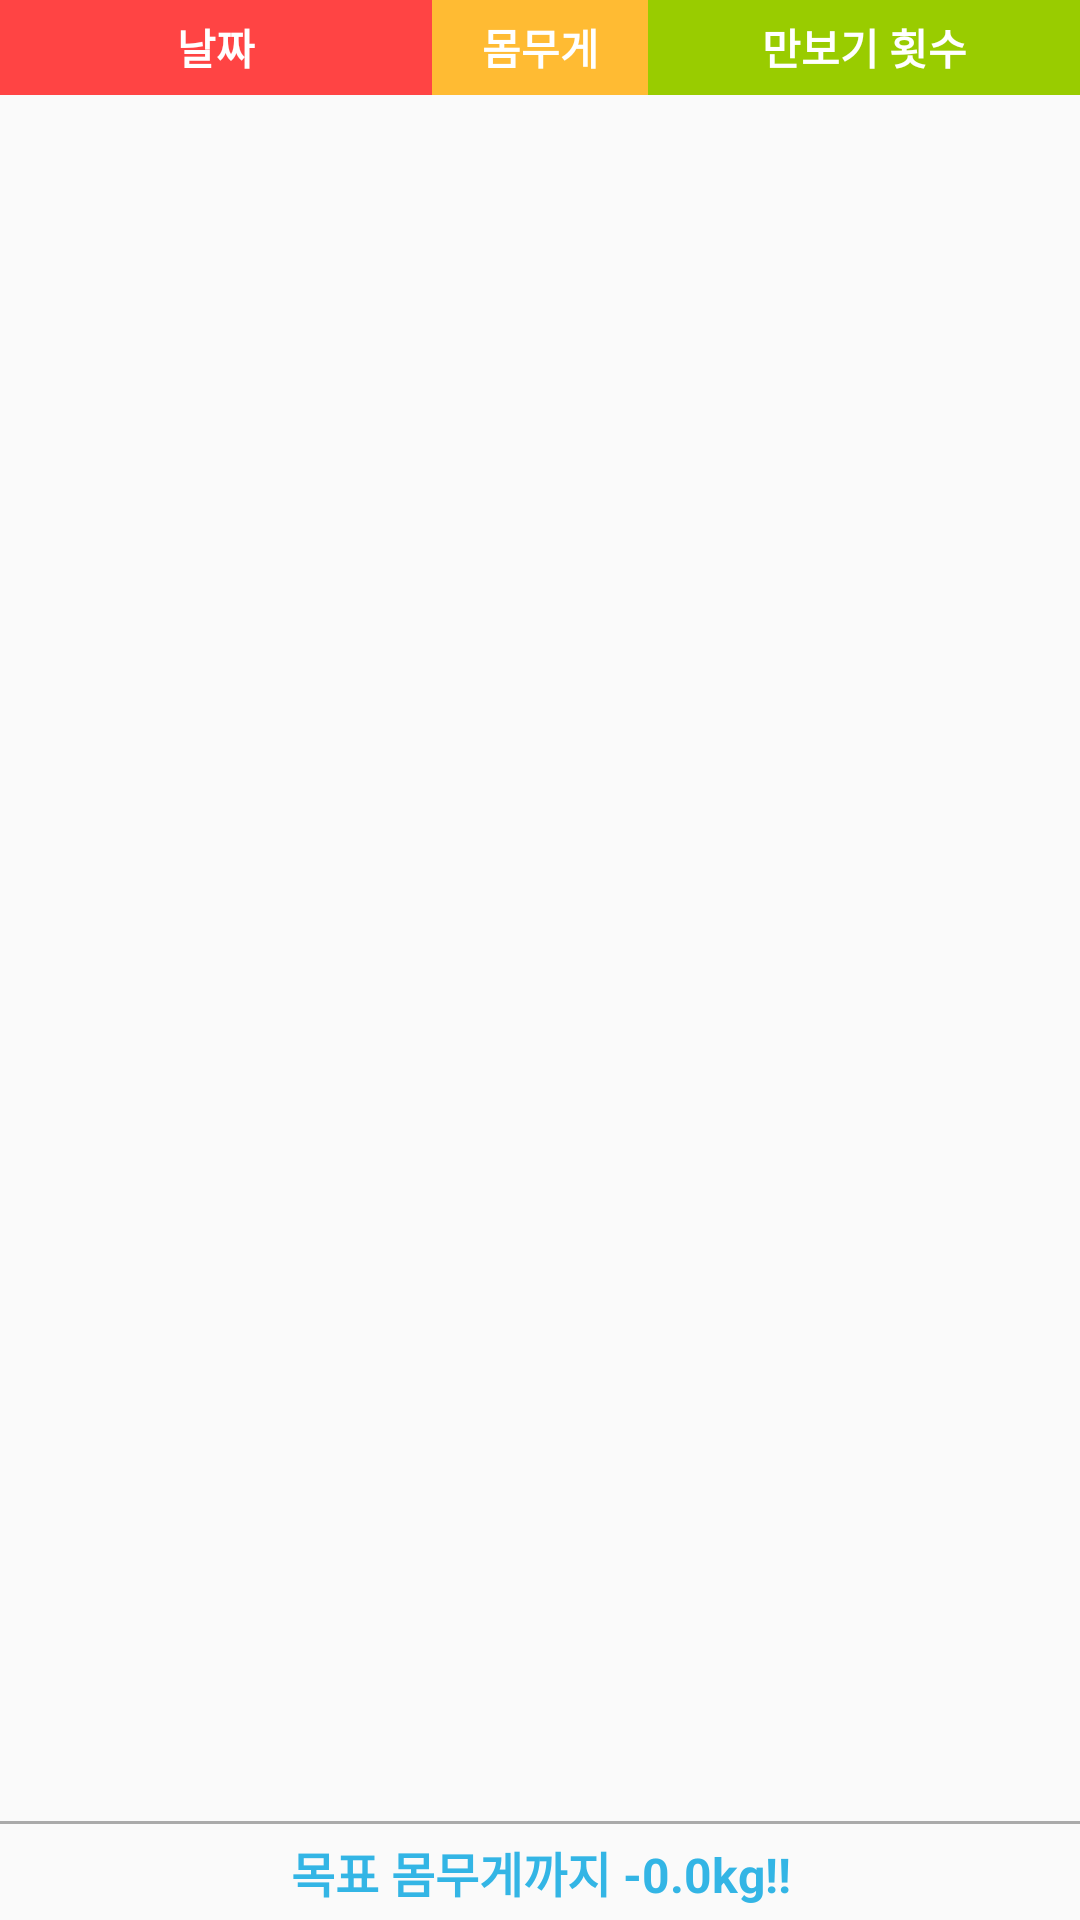

Layout XML and referenced resources for this Android screen:
<!-- AndroidManifest.xml: application theme AppTheme -->
<!-- res/layout/activity_showchange.xml -->
<?xml version="1.0" encoding="utf-8"?>
<LinearLayout xmlns:android="http://schemas.android.com/apk/res/android"
    android:orientation="vertical" android:layout_width="match_parent"
    android:layout_height="match_parent">
    
    <LinearLayout
        android:layout_width="match_parent"
        android:layout_height="0dp"
        android:layout_weight="0.5"
        android:orientation="horizontal">
        
        <TextView
            android:layout_width="0dp"
            android:layout_height="match_parent"
            android:layout_weight="4"
            android:text="날짜"
            android:textStyle="bold"
            android:textColor="@android:color/white"
            android:gravity="center"
            android:background="@android:color/holo_red_light"/>
        
        <TextView
            android:layout_width="0dp"
            android:layout_height="match_parent"
            android:layout_weight="2"
            android:text="몸무게"
            android:textStyle="bold"
            android:textColor="@android:color/white"
            android:gravity="center"
            android:background="@android:color/holo_orange_light"/>
        
        <TextView
            android:layout_width="0dp"
            android:layout_height="match_parent"
            android:layout_weight="4"
            android:text="만보기 횟수"
            android:textStyle="bold"
            android:textColor="@android:color/white"
            android:gravity="center"
            android:background="@android:color/holo_green_light"/>
    </LinearLayout>

    <android.support.v7.widget.RecyclerView
        android:id="@+id/showChange_RV"
        android:layout_width="match_parent"
        android:layout_height="0dp"
        android:layout_weight="9"
        android:divider="@android:color/darker_gray"
        android:dividerHeight="1dp"/>
    <View
        android:layout_width="match_parent"
        android:layout_height="1dp"
        android:background="@android:color/darker_gray"/>
    <TextView
        android:id="@+id/showChange_tv"
        android:padding="3dp"
        android:layout_width="match_parent"
        android:layout_height="0dp"
        android:layout_weight="0.5"
        android:textAlignment="center"
        android:gravity="center"
        android:textSize="16dp"
        android:textStyle="bold"
        android:textColor="@android:color/holo_blue_light"
        android:text="목표 몸무게까지 -0.0kg!!"
        />
</LinearLayout>
<!-- resources referenced by this layout -->
<resources>
  <style name="AppTheme" parent="Theme.AppCompat.Light.NoActionBar">
          
      </style>
</resources>
